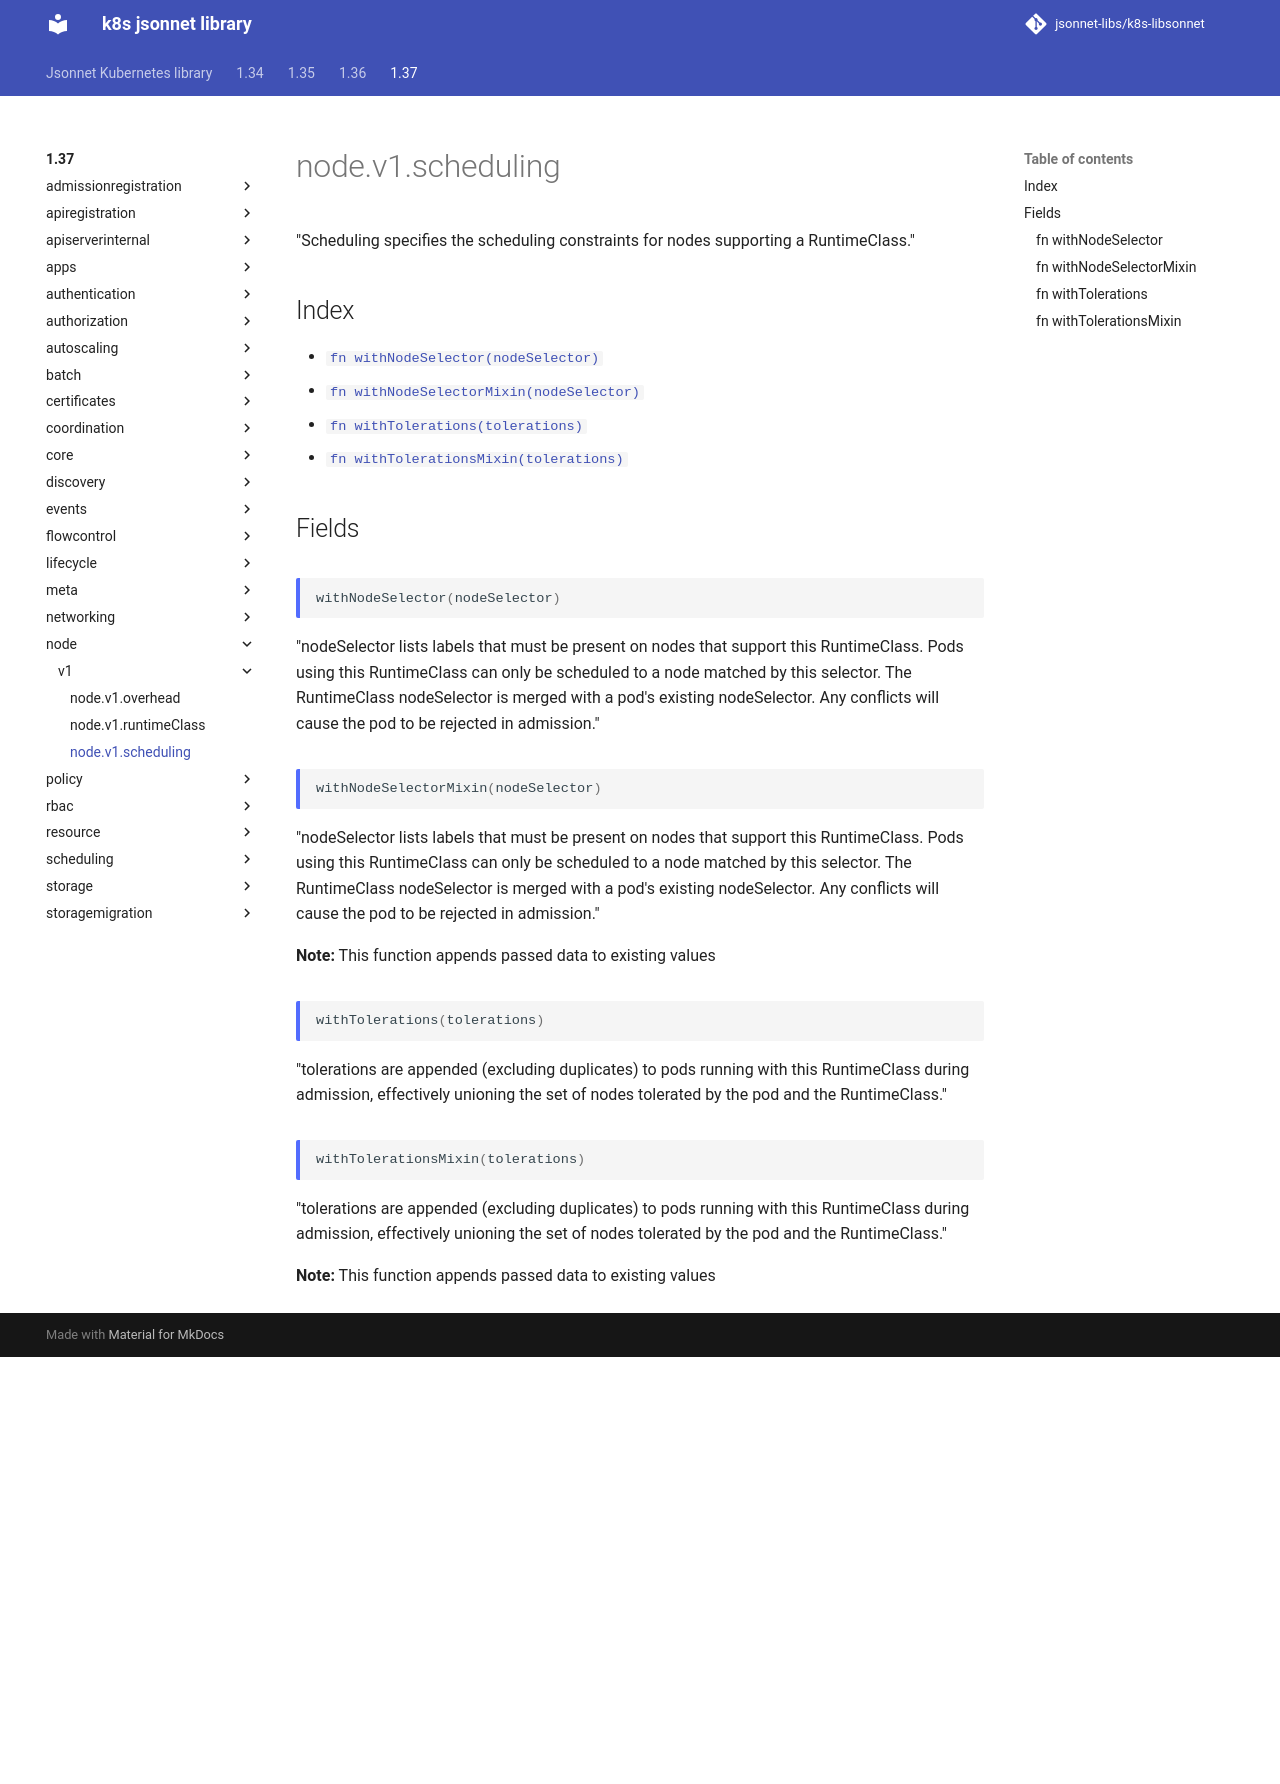

repository: jsonnet-libs/k8s-libsonnet · page: 1.37/node/v1/scheduling/index.html · generator: mkdocs

---
permalink: /1.37/node/v1/scheduling/
---

# node.v1.scheduling

"Scheduling specifies the scheduling constraints for nodes supporting a RuntimeClass."

## Index

* [`fn withNodeSelector(nodeSelector)`](#fn-withnodeselector)
* [`fn withNodeSelectorMixin(nodeSelector)`](#fn-withnodeselectormixin)
* [`fn withTolerations(tolerations)`](#fn-withtolerations)
* [`fn withTolerationsMixin(tolerations)`](#fn-withtolerationsmixin)

## Fields

### fn withNodeSelector

```ts
withNodeSelector(nodeSelector)
```

"nodeSelector lists labels that must be present on nodes that support this RuntimeClass. Pods using this RuntimeClass can only be scheduled to a node matched by this selector. The RuntimeClass nodeSelector is merged with a pod's existing nodeSelector. Any conflicts will cause the pod to be rejected in admission."

### fn withNodeSelectorMixin

```ts
withNodeSelectorMixin(nodeSelector)
```

"nodeSelector lists labels that must be present on nodes that support this RuntimeClass. Pods using this RuntimeClass can only be scheduled to a node matched by this selector. The RuntimeClass nodeSelector is merged with a pod's existing nodeSelector. Any conflicts will cause the pod to be rejected in admission."

**Note:** This function appends passed data to existing values

### fn withTolerations

```ts
withTolerations(tolerations)
```

"tolerations are appended (excluding duplicates) to pods running with this RuntimeClass during admission, effectively unioning the set of nodes tolerated by the pod and the RuntimeClass."

### fn withTolerationsMixin

```ts
withTolerationsMixin(tolerations)
```

"tolerations are appended (excluding duplicates) to pods running with this RuntimeClass during admission, effectively unioning the set of nodes tolerated by the pod and the RuntimeClass."

**Note:** This function appends passed data to existing values
